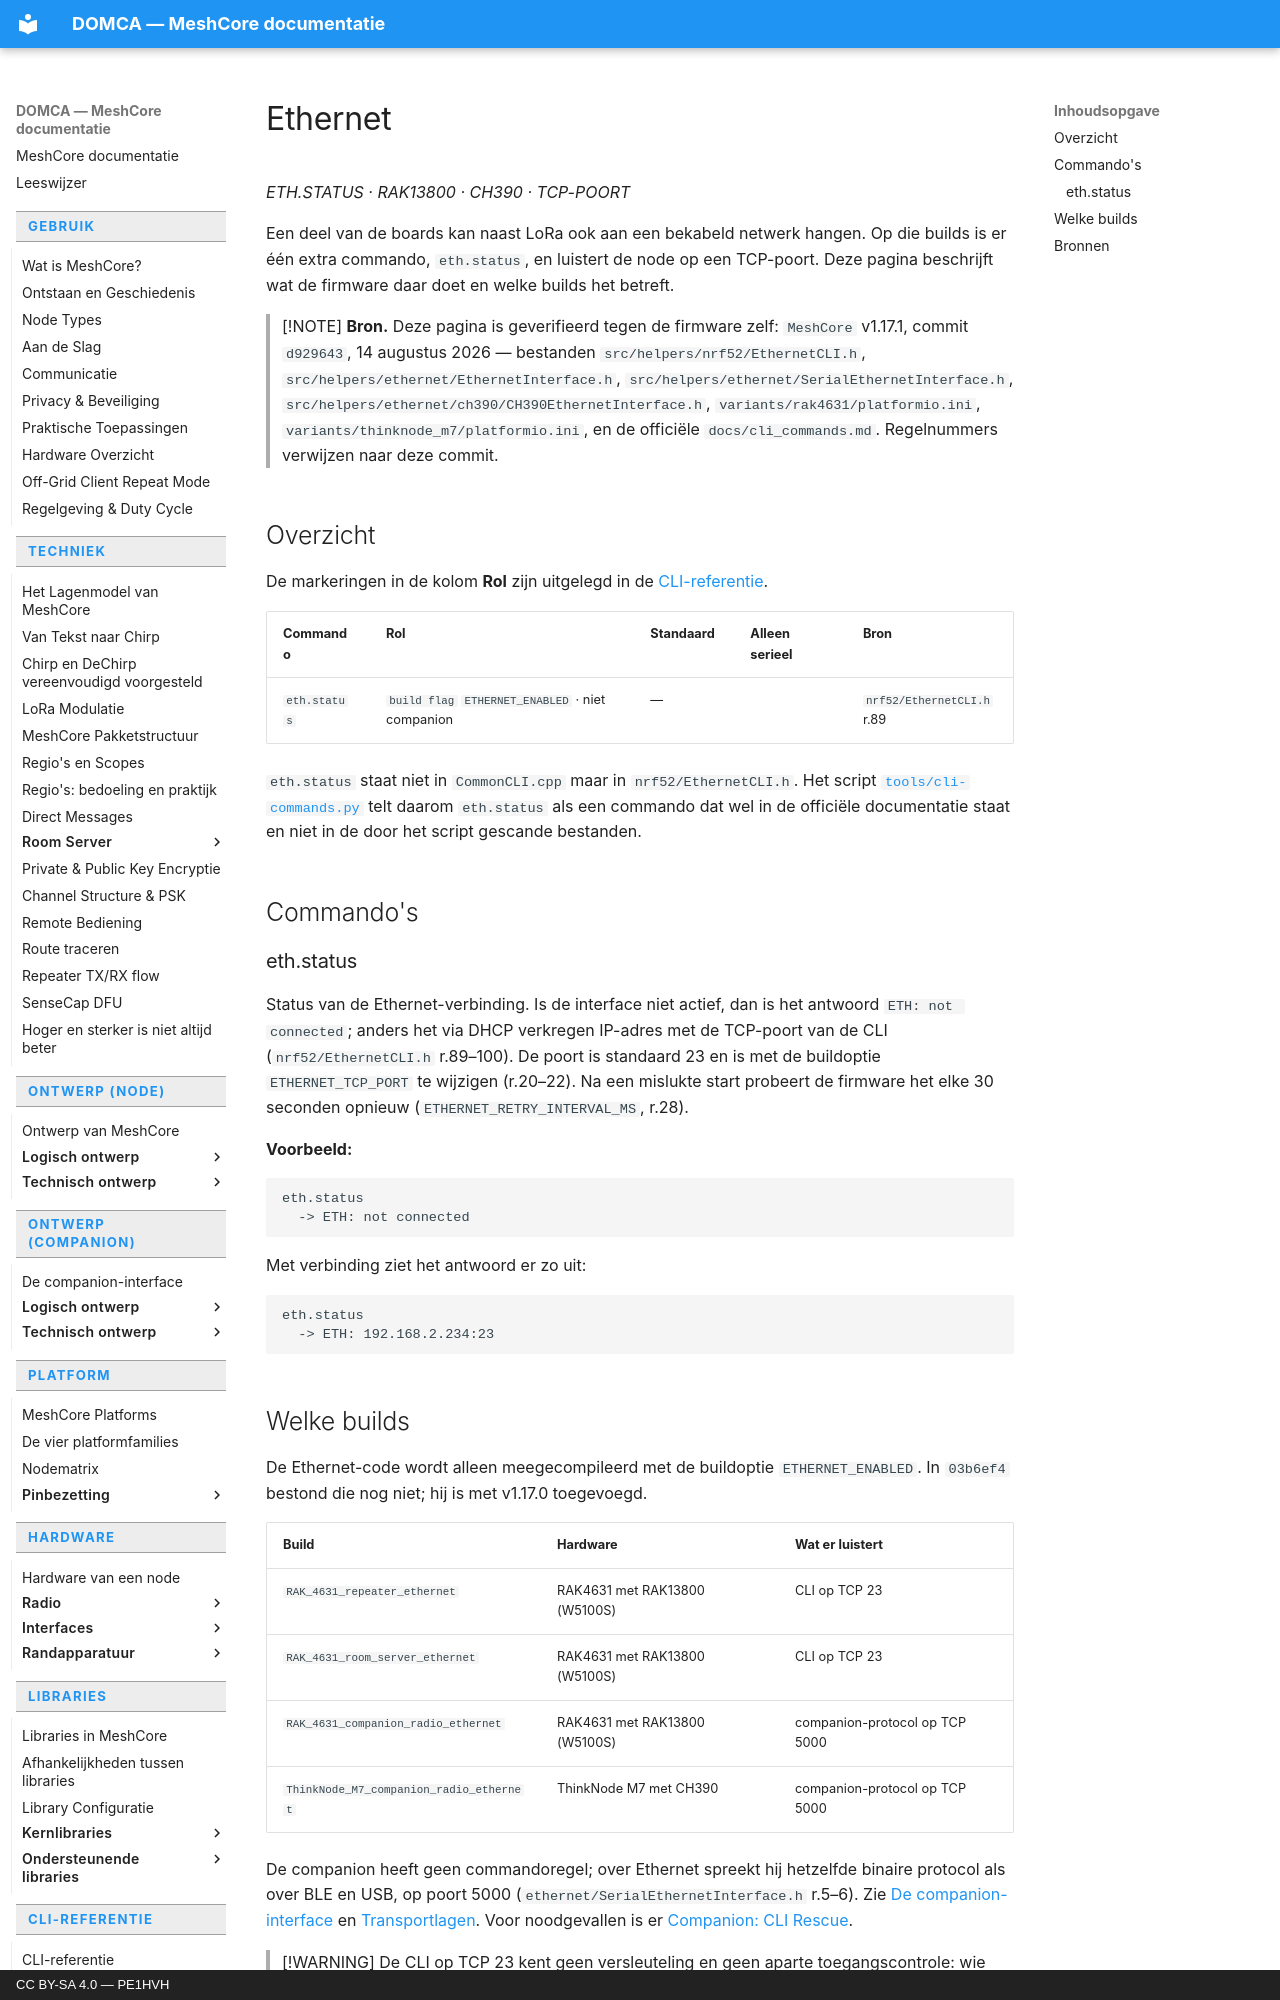

repository: pe1hvh/meshcore-docs · page: nl/cli/ethernet/index.html · generator: mkdocs · copyright: CC BY-SA 4.0 — PE1HVH

# Ethernet

*ETH.STATUS · RAK13800 · CH390 · TCP-POORT*

Een deel van de boards kan naast LoRa ook aan een bekabeld netwerk hangen. Op
die builds is er één extra commando, `eth.status`, en luistert de node op een
TCP-poort. Deze pagina beschrijft wat de firmware daar doet en welke builds het
betreft.

> [!NOTE]
> **Bron.** Deze pagina is geverifieerd tegen de firmware zelf: `MeshCore`
> v1.17.1, commit `d929643`, 14 augustus 2026 — bestanden
> `src/helpers/nrf52/EthernetCLI.h`, `src/helpers/ethernet/EthernetInterface.h`,
> `src/helpers/ethernet/SerialEthernetInterface.h`,
> `src/helpers/ethernet/ch390/CH390EthernetInterface.h`,
> `variants/rak4631/platformio.ini`, `variants/thinknode_m7/platformio.ini`, en
> de officiële `docs/cli_commands.md`. Regelnummers verwijzen naar deze commit.

## Overzicht

De markeringen in de kolom **Rol** zijn uitgelegd in de
[CLI-referentie](introduction.md).

| Commando | Rol | Standaard | Alleen serieel | Bron |
|---|---|---|---|---|
| `eth.status` | `build flag` `ETHERNET_ENABLED` · niet companion | — | | `nrf52/EthernetCLI.h` r.89 |

`eth.status` staat niet in `CommonCLI.cpp` maar in `nrf52/EthernetCLI.h`. Het
script [`tools/cli-commands.py`](https://github.com/pe1hvh/meshcore-docs/blob/main/tools/cli-commands.py)
telt daarom `eth.status` als een commando dat wel in de officiële documentatie
staat en niet in de door het script gescande bestanden.

## Commando's

### eth.status

Status van de Ethernet-verbinding. Is de interface niet actief, dan is het
antwoord `ETH: not connected`; anders het via DHCP verkregen IP-adres met de
TCP-poort van de CLI (`nrf52/EthernetCLI.h` r.89–100). De poort is standaard 23
en is met de buildoptie `ETHERNET_TCP_PORT` te wijzigen (r.20–22). Na een
mislukte start probeert de firmware het elke 30 seconden opnieuw
(`ETHERNET_RETRY_INTERVAL_MS`, r.28).

**Voorbeeld:**

```text
eth.status
  -> ETH: not connected
```

Met verbinding ziet het antwoord er zo uit:

```text
eth.status
  -> ETH: 192.168.2.234:23
```
